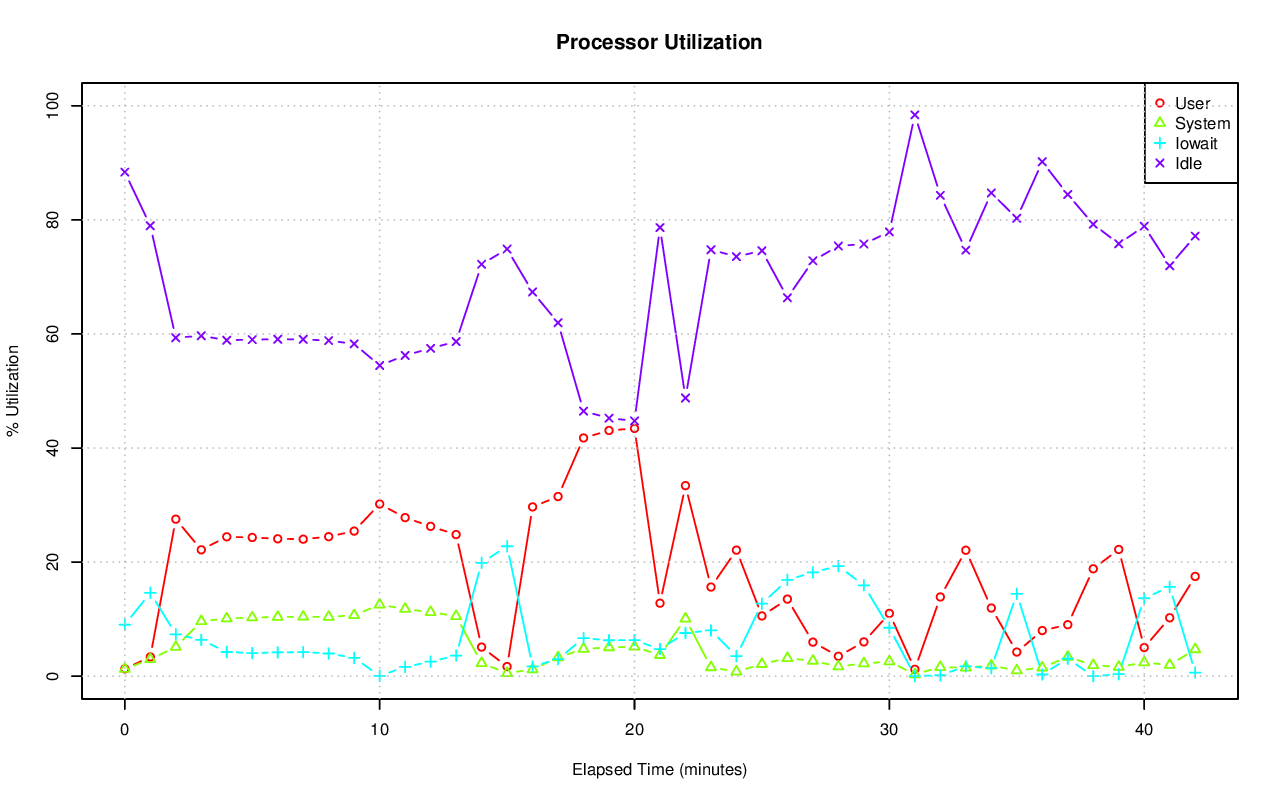

The file beside this chart, header and first rows:
# hostname; interval; timestamp; CPU; %user; %nice; %system; %iowait; %steal; %idle
pgxl5; 60; 1440226796; -1; 1.29; 0.00; 1.26; 9.02; 0.05; 88.38
pgxl5; 60; 1440226796; 0; 2.54; 0.00; 1.12; 0.22; 0.02; 96.10
pgxl5; 60; 1440226796; 1; 0.92; 0.00; 1.04; 2.04; 0.00; 96.01
pgxl5; 60; 1440226796; 2; 1.26; 0.00; 2.67; 34.17; 0.19; 61.72
pgxl5; 60; 1440226796; 3; 0.45; 0.00; 0.22; 0.07; 0.00; 99.27
pgxl5; 60; 1440226856; -1; 3.38; 0.00; 2.96; 14.62; 0.06; 78.97
pgxl5; 60; 1440226856; 0; 3.05; 0.00; 0.97; 1.93; 0.03; 94.01
pgxl5; 60; 1440226856; 1; 2.81; 0.00; 2.66; 0.75; 0.02; 93.76
pgxl5; 60; 1440226856; 2; 4.45; 0.00; 4.23; 57.31; 0.21; 33.80
pgxl5; 60; 1440226856; 3; 3.23; 0.00; 4.02; 0.07; 0.00; 92.68
pgxl5; 60; 1440226916; -1; 27.53; 0.00; 5.11; 7.34; 0.69; 59.33
pgxl5; 60; 1440226916; 0; 27.65; 0.00; 5.52; 5.83; 0.73; 60.27
pgxl5; 60; 1440226916; 1; 24.44; 0.00; 2.72; 5.77; 0.93; 66.15
pgxl5; 60; 1440226916; 2; 38.90; 0.00; 9.95; 14.19; 0.25; 36.70
pgxl5; 60; 1440226916; 3; 18.27; 0.00; 1.83; 3.08; 0.92; 75.90
pgxl5; 60; 1440226976; -1; 22.16; 0.00; 9.63; 6.37; 2.15; 59.69
pgxl5; 60; 1440226976; 0; 13.13; 0.00; 6.34; 2.86; 1.86; 75.81
pgxl5; 60; 1440226976; 1; 10.33; 0.00; 2.06; 0.97; 3.57; 83.08
pgxl5; 60; 1440226976; 2; 46.54; 0.00; 24.13; 17.96; 0.38; 10.98
pgxl5; 60; 1440226976; 3; 11.83; 0.00; 1.59; 0.32; 3.46; 82.80
pgxl5; 60; 1440227036; -1; 24.44; 0.00; 10.11; 4.24; 2.31; 58.90
pgxl5; 60; 1440227036; 0; 13.20; 0.00; 6.71; 1.00; 2.08; 77.01
pgxl5; 60; 1440227036; 1; 12.28; 0.00; 2.20; 0.00; 3.89; 81.63
pgxl5; 60; 1440227036; 2; 50.96; 0.00; 24.66; 13.09; 0.35; 10.94
pgxl5; 60; 1440227036; 3; 13.17; 0.00; 1.79; 0.03; 3.74; 81.27
pgxl5; 60; 1440227096; -1; 24.32; 0.00; 10.28; 4.05; 2.33; 59.01
pgxl5; 60; 1440227096; 0; 12.27; 0.00; 6.83; 0.82; 2.12; 77.97
pgxl5; 60; 1440227096; 1; 13.78; 0.00; 1.67; 0.10; 3.86; 80.59
pgxl5; 60; 1440227096; 2; 50.64; 0.00; 25.34; 12.53; 0.35; 11.15
pgxl5; 60; 1440227096; 3; 12.70; 0.00; 2.07; 0.08; 3.82; 81.34
pgxl5; 60; 1440227156; -1; 24.09; 0.00; 10.38; 4.17; 2.29; 59.07
pgxl5; 60; 1440227156; 0; 13.25; 0.00; 6.60; 1.27; 2.07; 76.81
pgxl5; 60; 1440227156; 1; 12.85; 0.00; 1.91; 0.08; 3.82; 81.35
pgxl5; 60; 1440227156; 2; 50.33; 0.00; 25.73; 12.53; 0.34; 11.06
pgxl5; 60; 1440227156; 3; 11.80; 0.00; 2.00; 0.08; 3.79; 82.33
pgxl5; 60; 1440227216; -1; 24.02; 0.00; 10.42; 4.22; 2.29; 59.05
pgxl5; 60; 1440227216; 0; 11.41; 0.00; 7.45; 1.15; 2.11; 77.87
pgxl5; 60; 1440227216; 1; 13.19; 0.00; 1.88; 0.05; 3.78; 81.10
pgxl5; 60; 1440227216; 2; 50.16; 0.00; 25.45; 12.90; 0.36; 11.12
pgxl5; 60; 1440227216; 3; 13.75; 0.00; 1.71; 0.03; 3.69; 80.83
pgxl5; 60; 1440227276; -1; 24.46; 0.00; 10.40; 3.98; 2.32; 58.84
pgxl5; 60; 1440227276; 0; 12.74; 0.00; 7.68; 1.15; 2.09; 76.34
pgxl5; 60; 1440227276; 1; 13.74; 0.00; 1.76; 0.03; 3.83; 80.65
pgxl5; 60; 1440227276; 2; 50.39; 0.00; 25.27; 12.12; 0.36; 11.86
pgxl5; 60; 1440227276; 3; 13.25; 0.00; 1.50; 0.00; 3.81; 81.44
pgxl5; 60; 1440227336; -1; 25.44; 0.00; 10.68; 3.22; 2.40; 58.26
pgxl5; 60; 1440227336; 0; 16.76; 0.00; 8.62; 0.85; 2.02; 71.75
pgxl5; 60; 1440227336; 1; 13.71; 0.00; 2.06; 0.03; 3.99; 80.21
pgxl5; 60; 1440227336; 2; 50.33; 0.00; 24.91; 9.92; 0.48; 14.36
pgxl5; 60; 1440227336; 3; 13.04; 0.00; 1.97; 0.03; 3.97; 80.99
pgxl5; 60; 1440227396; -1; 30.19; 0.00; 12.53; 0.06; 2.75; 54.47
pgxl5; 60; 1440227396; 0; 28.51; 0.00; 14.12; 0.04; 2.39; 54.94
pgxl5; 60; 1440227396; 1; 25.22; 0.00; 7.79; 0.00; 3.56; 63.42
pgxl5; 60; 1440227396; 2; 41.49; 0.00; 19.15; 0.21; 1.71; 37.44
pgxl5; 60; 1440227396; 3; 23.63; 0.00; 7.48; 0.00; 3.58; 65.31
pgxl5; 60; 1440227456; -1; 27.80; 0.00; 11.79; 1.62; 2.58; 56.23
pgxl5; 60; 1440227456; 0; 17.16; 0.00; 9.22; 0.54; 2.42; 70.67
pgxl5; 60; 1440227456; 1; 18.85; 0.00; 4.46; 0.00; 3.87; 72.83
pgxl5; 60; 1440227456; 2; 50.04; 0.00; 24.62; 4.98; 0.86; 19.50
pgxl5; 60; 1440227456; 3; 19.72; 0.00; 5.10; 0.00; 3.78; 71.41
... 155 more rows
